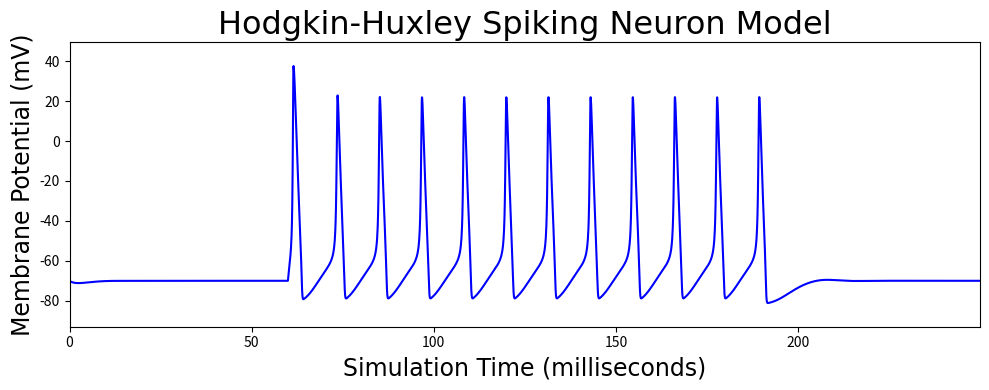

Generate this figure with matplotlib:
"""
Python implementation of the Hodgkin-Huxley spiking neuron model
https://github.com/swharden/pyHH
"""
import matplotlib.pyplot as plt
import numpy as np


class HHModel:
    """The HHModel tracks conductances of 3 channels to calculate Vm"""

    class Gate:
        """The Gate object manages a channel's kinetics and open state"""
        alpha, beta, state = 0, 0, 0

        def update(self, deltaTms):
            alphaState = self.alpha * (1-self.state)
            betaState = self.beta * self.state
            self.state += deltaTms * (alphaState - betaState)

        def setInfiniteState(self):
            self.state = self.alpha / (self.alpha + self.beta)

    ENa, EK, EKleak = 115, -12, 10.6
    gNa, gK, gKleak = 120, 36, 0.3
    m, n, h = Gate(), Gate(), Gate()
    Cm = 1

    def __init__(self, startingVoltage=0):
        self.Vm = startingVoltage
        self.UpdateGateTimeConstants(startingVoltage)
        self.m.setInfiniteState()
        self.n.setInfiniteState()
        self.n.setInfiniteState()

    def UpdateGateTimeConstants(self, Vm):
        """Update time constants of all gates based on the given Vm"""
        self.n.alpha = .01 * ((10-Vm) / (np.exp((10-Vm)/10)-1))
        self.n.beta = .125*np.exp(-Vm/80)
        self.m.alpha = .1*((25-Vm) / (np.exp((25-Vm)/10)-1))
        self.m.beta = 4*np.exp(-Vm/18)
        self.h.alpha = .07*np.exp(-Vm/20)
        self.h.beta = 1/(np.exp((30-Vm)/10)+1)

    def UpdateCellVoltage(self, stimulusCurrent, deltaTms):
        """calculate channel currents using the latest gate time constants"""
        INa = np.power(self.m.state, 3) * self.gNa * \
            self.h.state*(self.Vm-self.ENa)
        IK = np.power(self.n.state, 4) * self.gK * (self.Vm-self.EK)
        IKleak = self.gKleak * (self.Vm-self.EKleak)
        Isum = stimulusCurrent - INa - IK - IKleak
        self.Vm += deltaTms * Isum / self.Cm

    def UpdateGateStates(self, deltaTms):
        """calculate new channel open states using latest Vm"""
        self.n.update(deltaTms)
        self.m.update(deltaTms)
        self.h.update(deltaTms)

    def Iterate(self, stimulusCurrent=0, deltaTms=0.05):
        self.UpdateGateTimeConstants(self.Vm)
        self.UpdateCellVoltage(stimulusCurrent, deltaTms)
        self.UpdateGateStates(deltaTms)


if __name__ == "__main__":
    hh = HHModel()
    pointCount = 5000
    voltages = np.empty(pointCount)
    times = np.arange(pointCount) * 0.05
    stim = np.zeros(pointCount)
    stim[1200:3800] = 20  # create a square pulse

    for i in range(len(times)):
        hh.Iterate(stimulusCurrent=stim[i], deltaTms=0.05)
        voltages[i] = hh.Vm
        # note: you could also plot hh's n, m, and k (channel open states)
        
    t0 = 60
    t2 = 190
    I = 1.5
    vr = 120
    
    def I0(t,ti=t0,tf=t2,Ia=I):
        if t > ti and t < tf:
            return Ia
        else:
            return 0  #We define the applied current to the network
        
    def f_v(v0,t):
        return (v0**2) + I0(t)
    
    v = np.zeros(len(times))
    
    for j in range(1,len(times)):
        v[j]=v[j-1]+0.01*f_v(v[j-1],times[j-1])
        if v[j]>vr:
            v[j] = -10


    plt.figure(figsize=(10, 4))
    plt.plot(times, voltages - 70, 'b')
    #plt.plot(times,v - 70,'r')
    plt.ylabel("Membrane Potential (mV)", fontname="Times New Roman", fontsize=17)
    plt.xlabel("Simulation Time (milliseconds)", fontname="Times New Roman", fontsize=17)
    plt.title("Hodgkin-Huxley Spiking Neuron Model", fontname="Times New Roman", fontsize=23)
    
    
    plt.margins(0, 0.1)
    plt.tight_layout()
    #plt.savefig("Figures/HH_model.png")
    plt.savefig('HH plot', dpi=300)  # Ajusta dpi para mayor resolución
    plt.show()